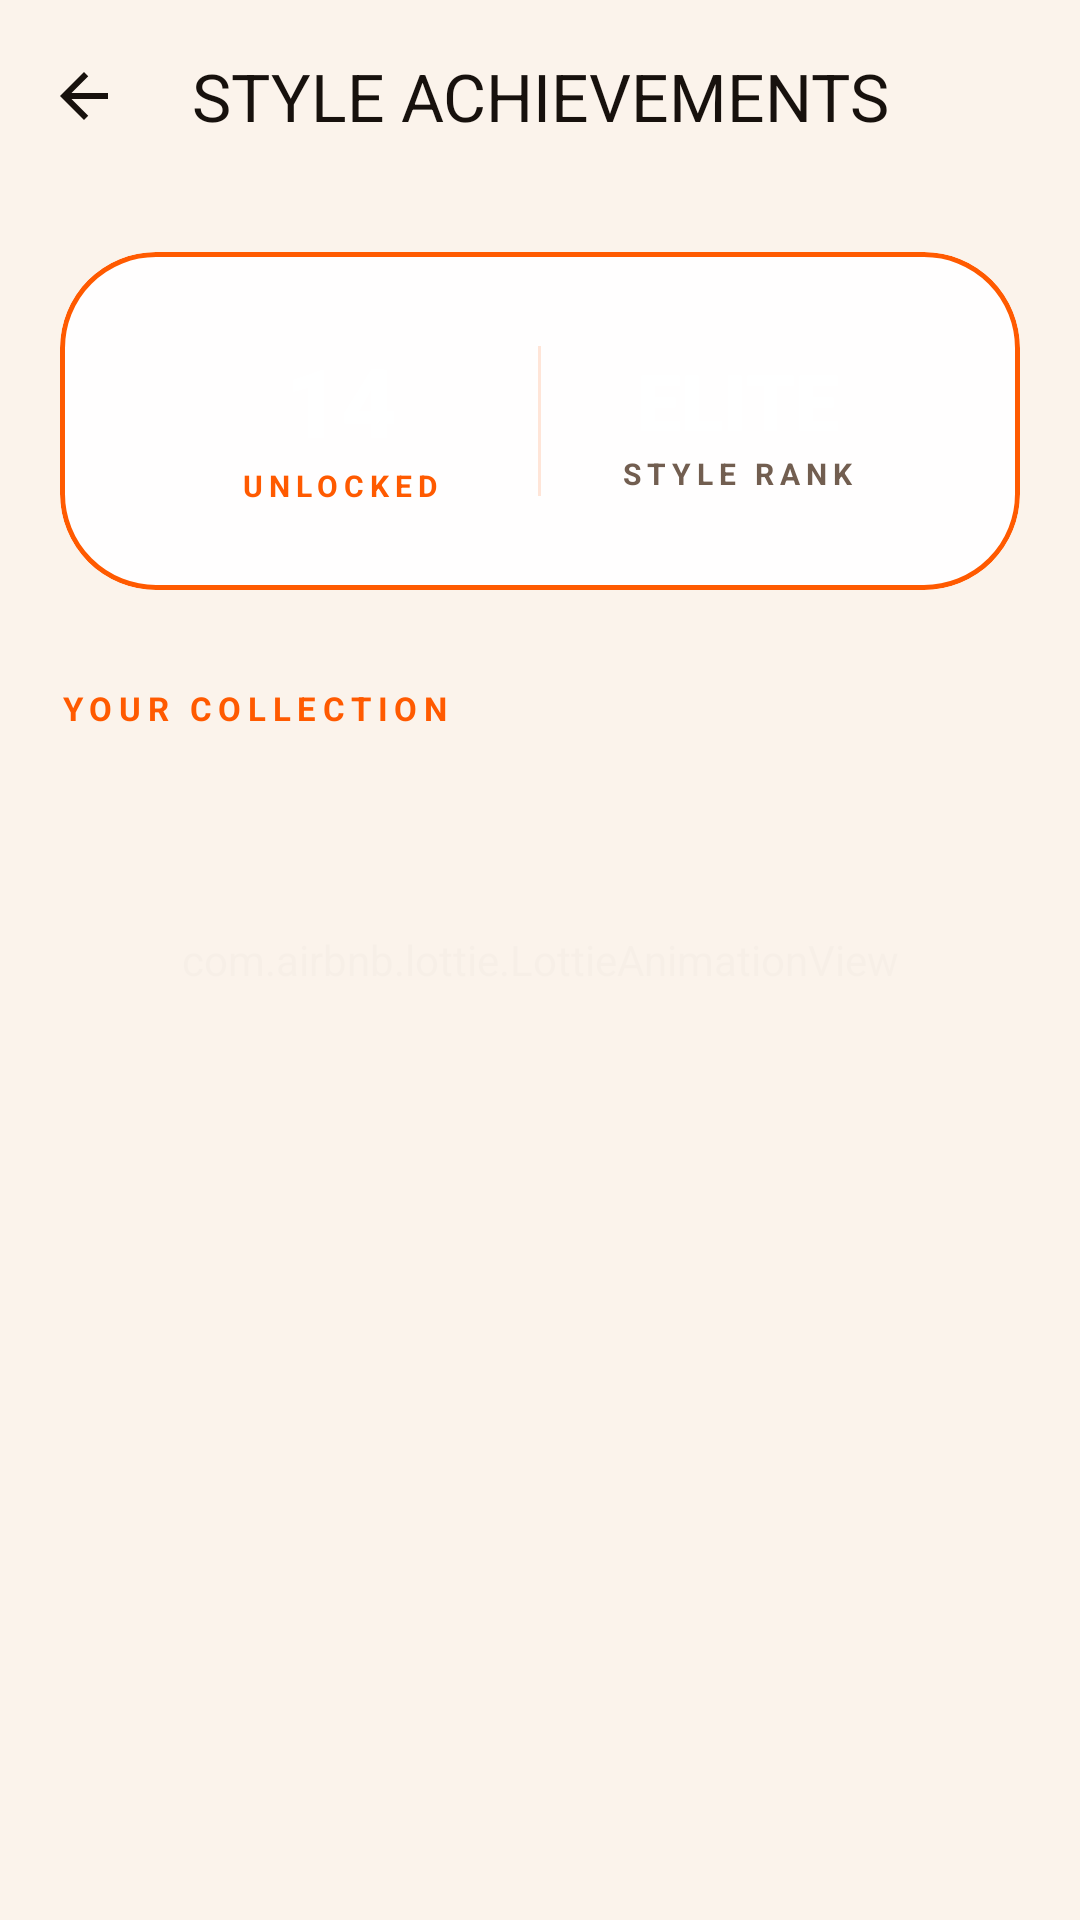

Layout XML and referenced resources for this Android screen:
<!-- AndroidManifest.xml: application theme Theme.Fashnix -->
<!-- res/layout/fragment_badge_gallery.xml -->
<?xml version="1.0" encoding="utf-8"?>
<androidx.coordinatorlayout.widget.CoordinatorLayout xmlns:android="http://schemas.android.com/apk/res/android"
    xmlns:app="http://schemas.android.com/apk/res-auto"
    xmlns:tools="http://schemas.android.com/tools"
    android:layout_width="match_parent"
    android:layout_height="match_parent"
    android:background="@color/background">

    
    <com.airbnb.lottie.LottieAnimationView
        android:layout_width="match_parent"
        android:layout_height="match_parent"
        app:lottie_rawRes="@raw/fashion_loading"
        app:lottie_autoPlay="false"
        app:lottie_loop="true"
        android:alpha="0.03"
        android:scaleType="centerCrop" />

    <com.google.android.material.appbar.AppBarLayout
        android:layout_width="match_parent"
        android:layout_height="wrap_content"
        android:background="@android:color/transparent"
        app:elevation="0dp">
        <com.google.android.material.appbar.MaterialToolbar
            android:id="@+id/badgeToolbar"
            android:layout_width="match_parent"
            android:layout_height="?attr/actionBarSize"
            app:navigationIcon="@drawable/ic_arrow_back"
            app:navigationIconTint="@color/text_primary"
            app:title="STYLE ACHIEVEMENTS"
            app:titleCentered="true"
            app:titleTextColor="@color/text_primary"
            app:titleTextAppearance="@style/TextAppearance.Material3.TitleLarge" />
    </com.google.android.material.appbar.AppBarLayout>

    <androidx.core.widget.NestedScrollView
        android:layout_width="match_parent"
        android:layout_height="match_parent"
        app:layout_behavior="@string/appbar_scrolling_view_behavior"
        android:overScrollMode="never">

        <LinearLayout
            android:layout_width="match_parent"
            android:layout_height="wrap_content"
            android:orientation="vertical"
            android:padding="20dp">

            
            <com.google.android.material.card.MaterialCardView
                android:layout_width="match_parent"
                android:layout_height="wrap_content"
                android:layout_marginBottom="32dp"
                app:cardBackgroundColor="@color/surface_glass"
                app:cardCornerRadius="32dp"
                app:cardElevation="0dp"
                app:strokeWidth="1.5dp"
                app:strokeColor="@color/primary">

                <LinearLayout
                    android:layout_width="match_parent"
                    android:layout_height="wrap_content"
                    android:orientation="horizontal"
                    android:padding="28dp"
                    android:gravity="center">

                    <LinearLayout
                        android:layout_width="0dp"
                        android:layout_height="wrap_content"
                        android:layout_weight="1"
                        android:gravity="center"
                        android:orientation="vertical">
                        <TextView
                            android:id="@+id/totalBadges"
                            android:layout_width="wrap_content"
                            android:layout_height="wrap_content"
                            android:text="14"
                            android:textColor="@color/white"
                            android:textSize="32sp"
                            android:fontFamily="sans-serif-black" />
                        <TextView
                            android:layout_width="wrap_content"
                            android:layout_height="wrap_content"
                            android:text="UNLOCKED"
                            android:textColor="@color/primary"
                            android:textSize="10sp"
                            android:letterSpacing="0.2"
                            android:textStyle="bold" />
                    </LinearLayout>

                    <View
                        android:layout_width="1dp"
                        android:layout_height="50dp"
                        android:background="@color/border_glass" />

                    <LinearLayout
                        android:layout_width="0dp"
                        android:layout_height="wrap_content"
                        android:layout_weight="1"
                        android:gravity="center"
                        android:orientation="vertical">
                        <TextView
                            android:id="@+id/styleRank"
                            android:layout_width="wrap_content"
                            android:layout_height="wrap_content"
                            android:text="ELITE"
                            android:textColor="@color/white"
                            android:textSize="26sp"
                            android:fontFamily="sans-serif-black" />
                        <TextView
                            android:layout_width="wrap_content"
                            android:layout_height="wrap_content"
                            android:text="STYLE RANK"
                            android:textColor="@color/text_secondary"
                            android:textSize="10sp"
                            android:letterSpacing="0.2"
                            android:textStyle="bold" />
                    </LinearLayout>

                </LinearLayout>
            </com.google.android.material.card.MaterialCardView>

            
            <TextView
                android:layout_width="wrap_content"
                android:layout_height="wrap_content"
                android:text="YOUR COLLECTION"
                android:textColor="@color/primary"
                android:textSize="11sp"
                android:letterSpacing="0.2"
                android:textStyle="bold"
                android:layout_marginBottom="16dp" />

            <androidx.recyclerview.widget.RecyclerView
                android:id="@+id/badgeRecycler"
                android:layout_width="match_parent"
                android:layout_height="wrap_content"
                android:nestedScrollingEnabled="false"
                app:layoutManager="androidx.recyclerview.widget.GridLayoutManager"
                app:spanCount="3"
                tools:listitem="@layout/item_badge_card" />

        </LinearLayout>
    </androidx.core.widget.NestedScrollView>
</androidx.coordinatorlayout.widget.CoordinatorLayout>
<!-- res/layout/item_badge_card.xml (included above) -->
<?xml version="1.0" encoding="utf-8"?>
<com.google.android.material.card.MaterialCardView xmlns:android="http://schemas.android.com/apk/res/android"
    xmlns:app="http://schemas.android.com/apk/res-auto"
    xmlns:tools="http://schemas.android.com/tools"
    style="@style/LuxuryCardStyle"
    android:layout_width="match_parent"
    android:layout_height="180dp"
    android:layout_margin="8dp">

    <LinearLayout
        android:layout_width="match_parent"
        android:layout_height="match_parent"
        android:gravity="center"
        android:orientation="vertical"
        android:padding="16dp">

        
        <FrameLayout
            android:layout_width="72dp"
            android:layout_height="72dp"
            android:layout_marginBottom="12dp">

            <View
                android:layout_width="match_parent"
                android:layout_height="match_parent"
                android:background="@drawable/circle_bg_glass"
                android:alpha="0.2" />

            <ImageView
                android:id="@+id/badgeIcon"
                android:layout_width="36dp"
                android:layout_height="36dp"
                android:layout_gravity="center"
                android:src="@drawable/ic_trophy"
                app:tint="@color/primary" />
        </FrameLayout>

        <TextView
            android:id="@+id/badgeName"
            android:layout_width="wrap_content"
            android:layout_height="wrap_content"
            android:text="ELITE"
            android:textColor="@color/white"
            android:textSize="12sp"
            android:fontFamily="sans-serif-black"
            android:textAllCaps="true"
            android:letterSpacing="0.1"
            android:gravity="center"
            android:ellipsize="end"
            android:maxLines="1" />

        <TextView
            android:id="@+id/badgeDescription"
            android:layout_width="wrap_content"
            android:layout_height="wrap_content"
            android:text="Top 1% Stylist"
            android:textColor="@color/text_secondary"
            android:textSize="10sp"
            android:layout_marginTop="2dp"
            android:gravity="center"
            android:alpha="0.7"
            android:ellipsize="end"
            android:maxLines="2" />

    </LinearLayout>
</com.google.android.material.card.MaterialCardView>
<!-- resources referenced by this layout -->
<resources>
  <color name="background">#FFF7EF</color>
  <color name="border_glass">#26FF5A00</color>
  <color name="primary">#FF5A00</color>
  <color name="surface_glass">#EFFFFFFF</color>
  <color name="text_primary">#17110D</color>
  <color name="text_secondary">#725E50</color>
  <color name="white">#FFFFFF</color>
  <!-- drawable ic_arrow_back (drawable) -->
  <vector xmlns:android="http://schemas.android.com/apk/res/android"
      android:width="24dp" android:height="24dp" android:viewportWidth="24" android:viewportHeight="24">
      <path android:fillColor="#FFFFFF"
          android:pathData="M20,11H7.83l5.59,-5.59L12,4l-8,8 8,8 1.41,-1.41L7.83,13H20v-2z"/>
  </vector>
  <style name="LuxuryCardStyle" parent="Widget.Material3.CardView.Elevated">
          <item name="cardBackgroundColor">@color/surface_glassmorphism</item>
          <item name="cardCornerRadius">16dp</item>
          <item name="cardElevation">3dp</item>
          <item name="strokeColor">@color/border_glassmorphism</item>
          <item name="strokeWidth">1dp</item>
          <item name="android:clickable">true</item>
          <item name="android:focusable">true</item>
          <item name="android:foreground">?attr/selectableItemBackground</item>
      </style>
  <color name="surface_glassmorphism">#F7FFFFFF</color>
  <color name="border_glassmorphism">#33FF5A00</color>
  <color name="black">#000000</color>
  <color name="primary_light">#FFB36B</color>
  <color name="brand_ink">#17110D</color>
  <color name="secondary">#E84A00</color>
  <color name="surface">#FFFFFFFF</color>
  <color name="surface_variant">#FFFFEFE1</color>
  <!-- drawable bg_couture_canvas (drawable) -->
  <?xml version="1.0" encoding="utf-8"?>
  <shape xmlns:android="http://schemas.android.com/apk/res/android">
      <gradient
          android:angle="135"
          android:startColor="#FFF1E7"
          android:centerColor="#FFF8F2"
          android:endColor="#FFE2CC"
          android:type="linear" />
  </shape>
  <style name="LuxuryButtonStyle" parent="Widget.Material3.Button">
          <item name="cornerRadius">18dp</item>
          <item name="android:fontFamily">sans-serif-medium</item>
          <item name="backgroundTint">@color/primary</item>
          <item name="android:textColor">@color/black</item>
          <item name="android:textSize">15sp</item>
          <item name="android:insetTop">0dp</item>
          <item name="android:insetBottom">0dp</item>
          <item name="rippleColor">@color/primary_light</item>
      </style>
  <style name="ShapeAppearance.Fashnix.Medium" parent="ShapeAppearance.Material3.MediumComponent">
          <item name="cornerFamily">rounded</item>
          <item name="cornerSize">20dp</item>
      </style>
  <style name="ShapeAppearance.Fashnix.Large" parent="ShapeAppearance.Material3.LargeComponent">
          <item name="cornerFamily">rounded</item>
          <item name="cornerSize">24dp</item>
      </style>
  <style name="TextAppearance.Fashnix.TitleLarge" parent="TextAppearance.Material3.TitleLarge">
          <item name="android:fontFamily">sans-serif-black</item>
          <item name="android:letterSpacing">0</item>
          <item name="android:textColor">@color/text_primary</item>
      </style>
  <style name="TextAppearance.Fashnix.BodyMedium" parent="TextAppearance.Material3.BodyMedium">
          <item name="android:fontFamily">sans-serif-medium</item>
          <item name="android:textColor">@color/text_secondary</item>
      </style>
  <color name="surface_elevated">#FFFFFFFF</color>
</resources>
